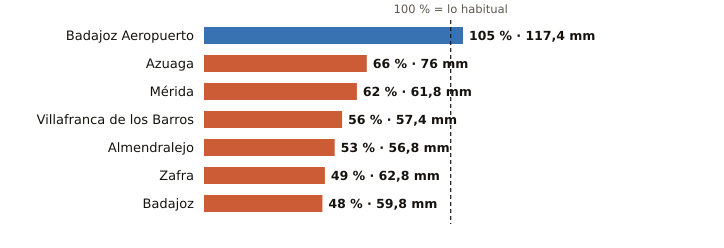

The data file committed next to this chart (first rows):
estacion, provincia, indicativo, mm_otono, referencia_mm, pct, periodo_referencia, hasta, hora
Badajoz Aeropuerto, Badajoz, 4452, 117.4, 111.4, 105, 1991-2020, 2026-11-10, 21
Azuaga, Badajoz, 5473X, 76.0, 115.3, 66, 2003-2025, 2026-11-10, 21
Mérida, Badajoz, 4410X, 61.8, 99.0, 62, 1991-2020, 2026-11-10, 21
Villafranca de los Barros, Badajoz, 4395X, 57.4, 101.8, 56, 2008-2025, 2026-11-10, 21
Almendralejo, Badajoz, 4436Y, 56.8, 106.7, 53, 2009-2025, 2026-11-10, 21
Zafra, Badajoz, 4427X, 62.8, 129.2, 49, 2003-2025, 2026-11-10, 21
Badajoz, Badajoz, 4478X, 59.8, 123.6, 48, 2002-2025, 2026-11-10, 21
